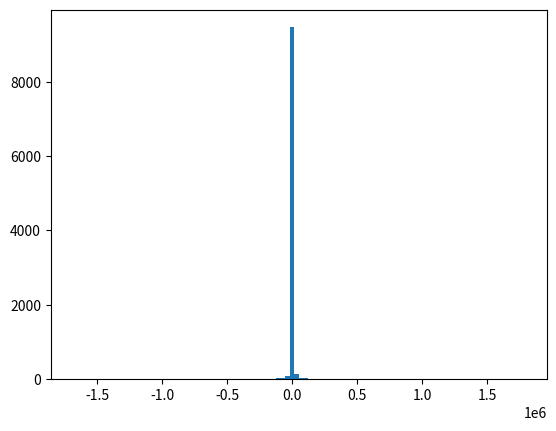

Recreate this plot in Python.
'''
d X = bX dt + sigma X dw
方程参数: X0,b,sigma
时间参数：T
格式参数：h
'''
import numpy as np
import matplotlib.pyplot as plt

class Euler():
    def __init__(self,X0,b,sigma,h,T):
        self.X0 = X0
        self.b = b
        self.sigma = sigma
        self.h = h
        self.T = T
        self.set_para()
        
    def set_para(self):
        self.N = int(self.T / self.h)
        self.sqrt_h = np.sqrt(self.h)
        self.t = [self.h * i for i in range(self.N+1)]
        
    def sample(self , myplot = 0):
        self.Brown = np.random.normal(0 , 1, self.N)
        self.Brown *= self.sqrt_h
        X = [self.X0 for i in range(self.N+1)]

        for i in range(self.N):
            X[i+1] = X[i] + self.b * X[i] * self.h + self.sigma * X[i] * self.Brown[i]
        
        if myplot:
            plt.figure(figsize=(20,10))
            plt.plot(self.t,X)
        
        real = self.X0 * np.exp((self.b-self.sigma**2/2)*self.T+self.sigma*np.sum(self.Brown))
        return (X[-1] , real)
    
    def test(self):
        EX = self.X0 * np.exp(self.b * self.T)
        DX = (self.X0**2 * np.exp(2*self.b*self.T) * (np.exp(self.sigma**2*self.T)-1))
    
        print(EX,DX)
        
        result = []
        error = []
        for i in range(10000):
            if i %2000 == 0:
                print(i)
            calc,real = self.sample()
            result.append(calc)
            error.append(real-calc)
        m_mean = np.mean(result) 
        m_std  = np.std(result) 
        print(m_mean , m_std ** 2)

        print(np.mean(error) , np.std(error)**2)

        
        
        result = [ x for x in result if x > m_mean-5*m_std and x < m_mean + 5*m_std]
        
        
        plt.hist(result,bins = 100)
        
m = Euler(X0 = 2 , b = 2, sigma = 5 , h = 1e-1 , T = 2)
#m.sample(myplot = 1)
m.test()








